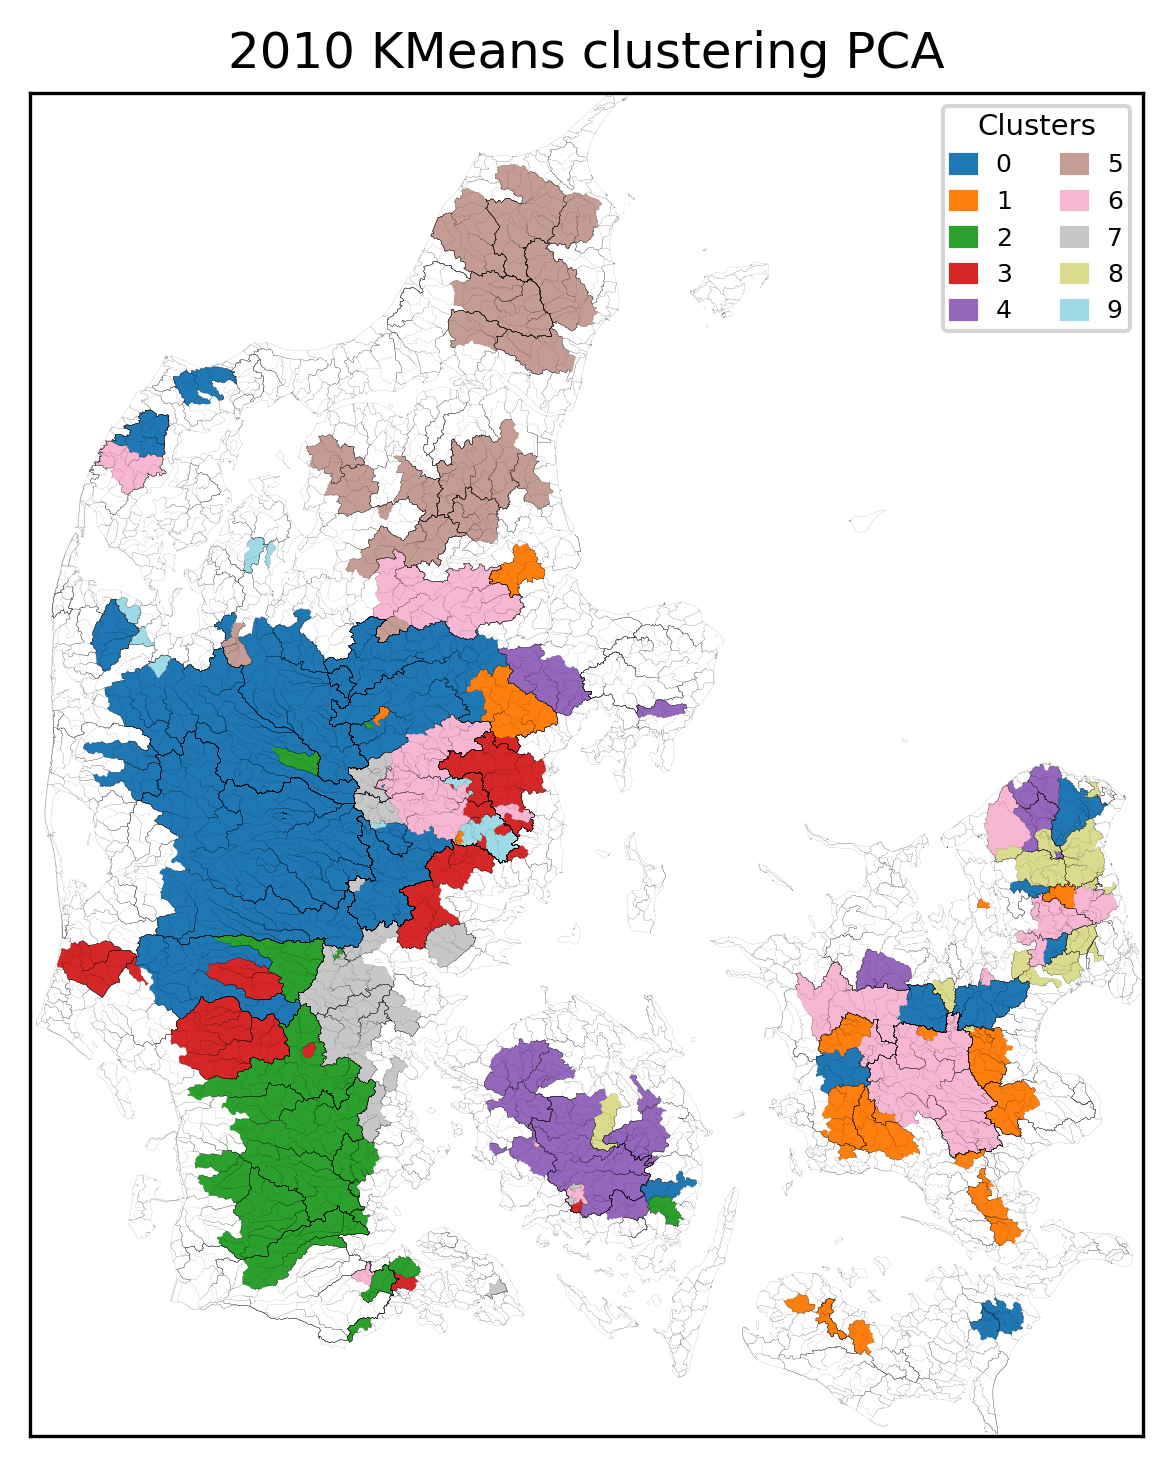

The file beside this chart, header and first rows:
, Cluster
11000016, 0
19000012, 0
21000040, 0
20000034, 0
20000026, 0
19000015, 0
20000024, 0
21000794, 0
21000745, 0
21000712, 0
21000535, 0
21000487, 0
21000461, 0
21000467, 0
21000089, 0
21000085, 0
21000861, 0
21000872, 0
21000790, 0
25000086, 0
25000097, 0
25000733, 0
25000021, 0
25000075, 0
22000062, 0
22000225, 0
22000336, 0
25000020, 0
21006038, 0
22000048, 0
22000050, 0
21006037, 0
25000078, 0
25000082, 0
25000085, 0
25003189, 0
31000027, 0
52000020, 0
61000013, 0
61000012, 0
9000001, 0
52000025, 0
52000068, 0
55000017, 0
56000005, 0
9000015, 0
48000004, 0
47000037, 0
50000046, 1
58000047, 1
60000027, 1
60000036, 1
50000058, 1
21000548, 1
15000043, 1
21000803, 1
21000752, 1
15000002, 1
56000006, 1
56000007, 1
... 185 more rows
